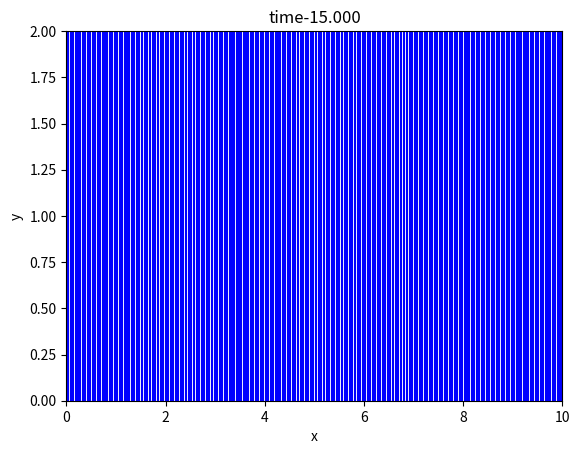

This chart was generated by the following Python code:
import numpy as np
import scipy.linalg as la
import matplotlib.pyplot as plt
import scipy.special as sp

N=400;
L=10
start=0
stop=L
h=(stop-start)/N
x=np.arange(start-h/2,stop+(h),h) 

rho=1+np.exp(-200*(x/L-1/2)**2)
v0=1
v=v0*np.ones_like(x)
rho[0]=2-rho[1]
rho[-1]=2-rho[1]

plt.clf()
plt.plot(x,rho)
plt.pause(1)

rhonew=np.zeros_like(x)
tau=0.5*h#0.001
j=0
T=0
Tmax=15
plt.figure(1)
while T<Tmax:
    j=j+1
    T=T+tau    
    rhonew[1:-1]=-tau/(2*h)*(rho[2:]*v[2:]-rho[0:-2]*v[0:-2])+rho[1:-1]
    rhonew[0]=2-rhonew[1]
    rhonew[-1]=2-rhonew[-2]
    rho=np.copy(rhonew)
    if (j)%100==0:
        plt.clf()
        plt.plot(x,rho,'b-')
        plt.xlabel('x')
        plt.ylabel('y')
        plt.title('time-{:1.3f}'.format(T))
        plt.ylim([0, 2])
        plt.xlim([0,L])
        plt.draw()
        plt.pause(0.1)
